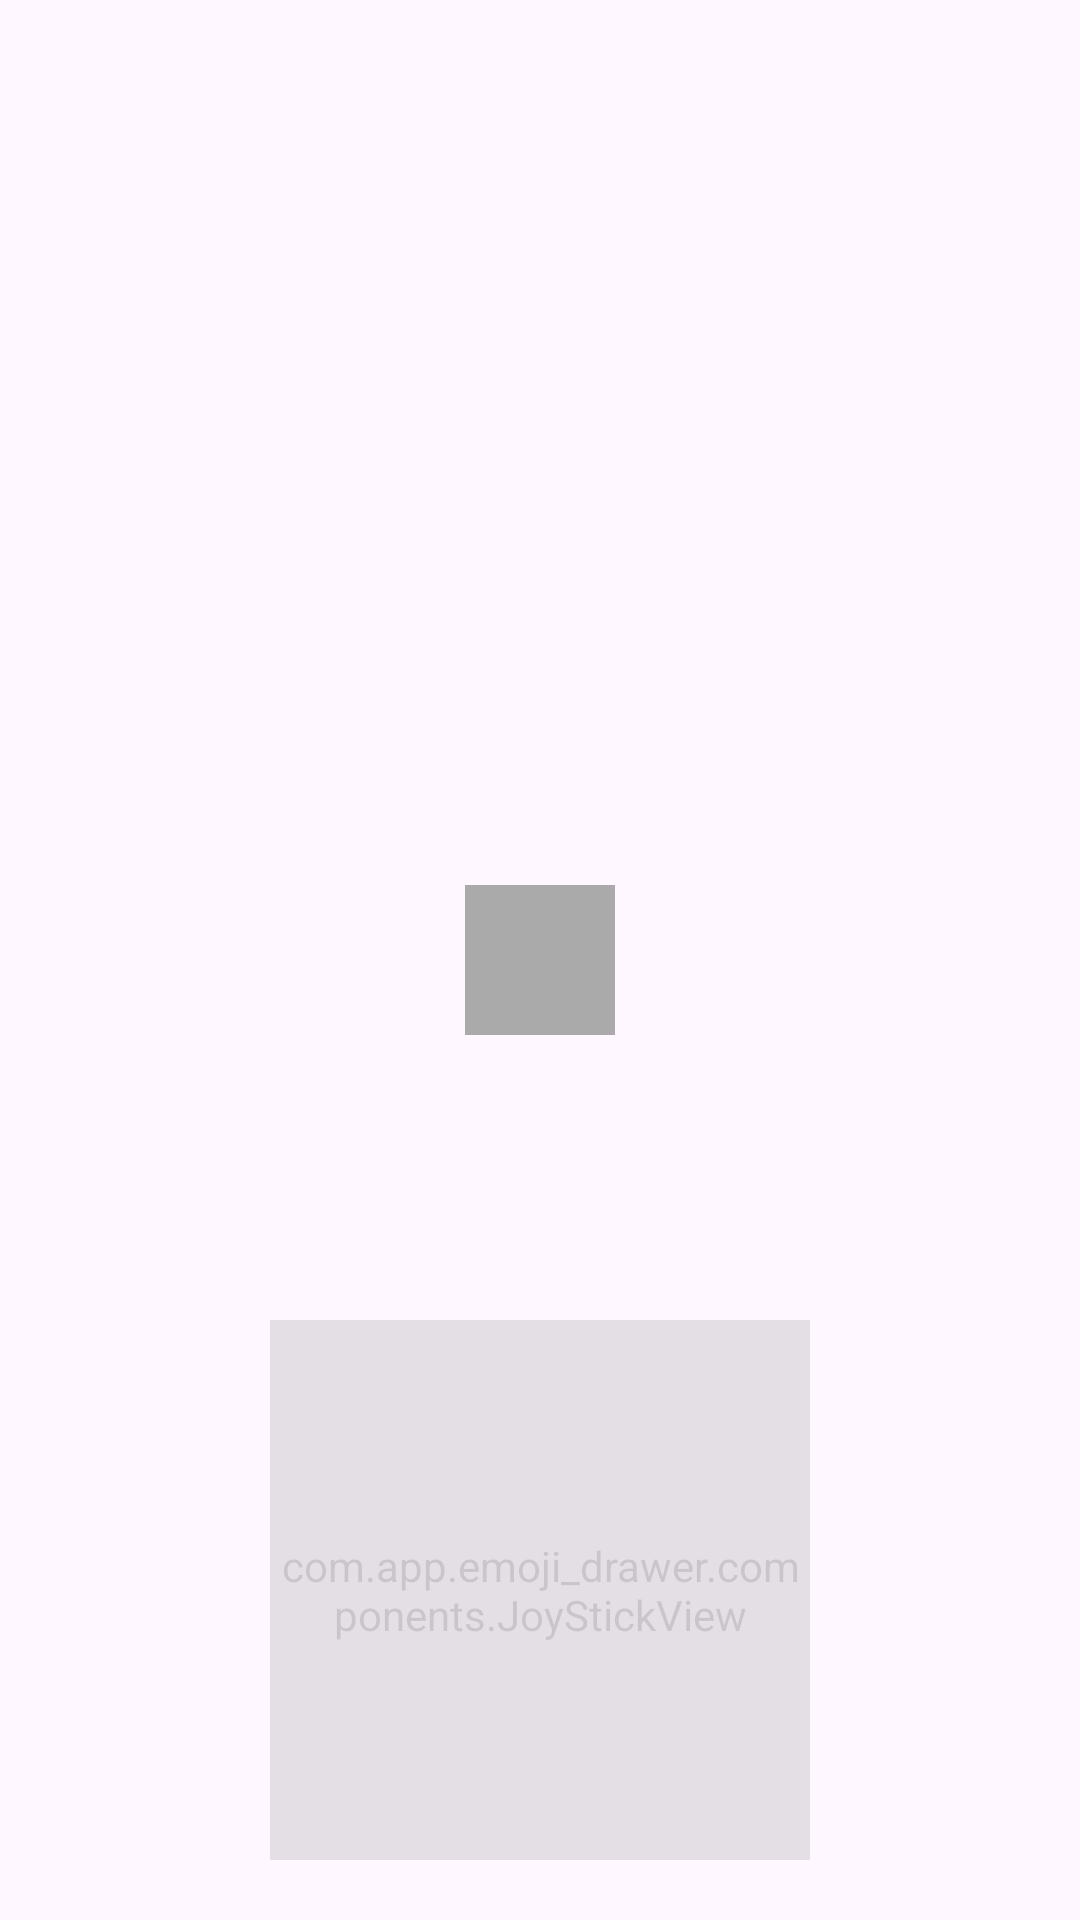

Layout XML and referenced resources for this Android screen:
<!-- AndroidManifest.xml: application theme Theme.EmojiDrawer -->
<!-- res/layout/activity_main.xml -->
<?xml version="1.0" encoding="utf-8"?>
<androidx.constraintlayout.widget.ConstraintLayout xmlns:android="http://schemas.android.com/apk/res/android"
    xmlns:app="http://schemas.android.com/apk/res-auto"
    xmlns:tools="http://schemas.android.com/tools"
    android:id="@+id/main"
    android:layout_width="match_parent"
    android:layout_height="match_parent"
    tools:context=".MainActivity">

    <View
        android:id="@+id/movableView"
        android:layout_width="50dp"
        android:layout_height="50dp"
        android:background="@android:color/darker_gray"
        app:layout_constraintBottom_toBottomOf="parent"
        app:layout_constraintEnd_toEndOf="parent"
        app:layout_constraintStart_toStartOf="parent"
        app:layout_constraintTop_toTopOf="parent" />

    <com.app.emoji_drawer.components.JoyStickView
        android:id="@+id/joyStick"
        android:layout_width="0dp"
        android:layout_height="0dp"
        android:layout_marginBottom="20dp"
        android:alpha="0.2"
        app:layout_constraintBottom_toBottomOf="parent"
        app:layout_constraintDimensionRatio="1:1"
        app:layout_constraintEnd_toEndOf="parent"
        app:layout_constraintStart_toStartOf="parent"
        app:layout_constraintWidth_percent="0.5" />

</androidx.constraintlayout.widget.ConstraintLayout>
<!-- resources referenced by this layout -->
<resources>
  <style name="Theme.EmojiDrawer" parent="Base.Theme.EmojiDrawer" />
  <style name="Base.Theme.EmojiDrawer" parent="Theme.Material3.DayNight.NoActionBar">
          
          
      </style>
</resources>
